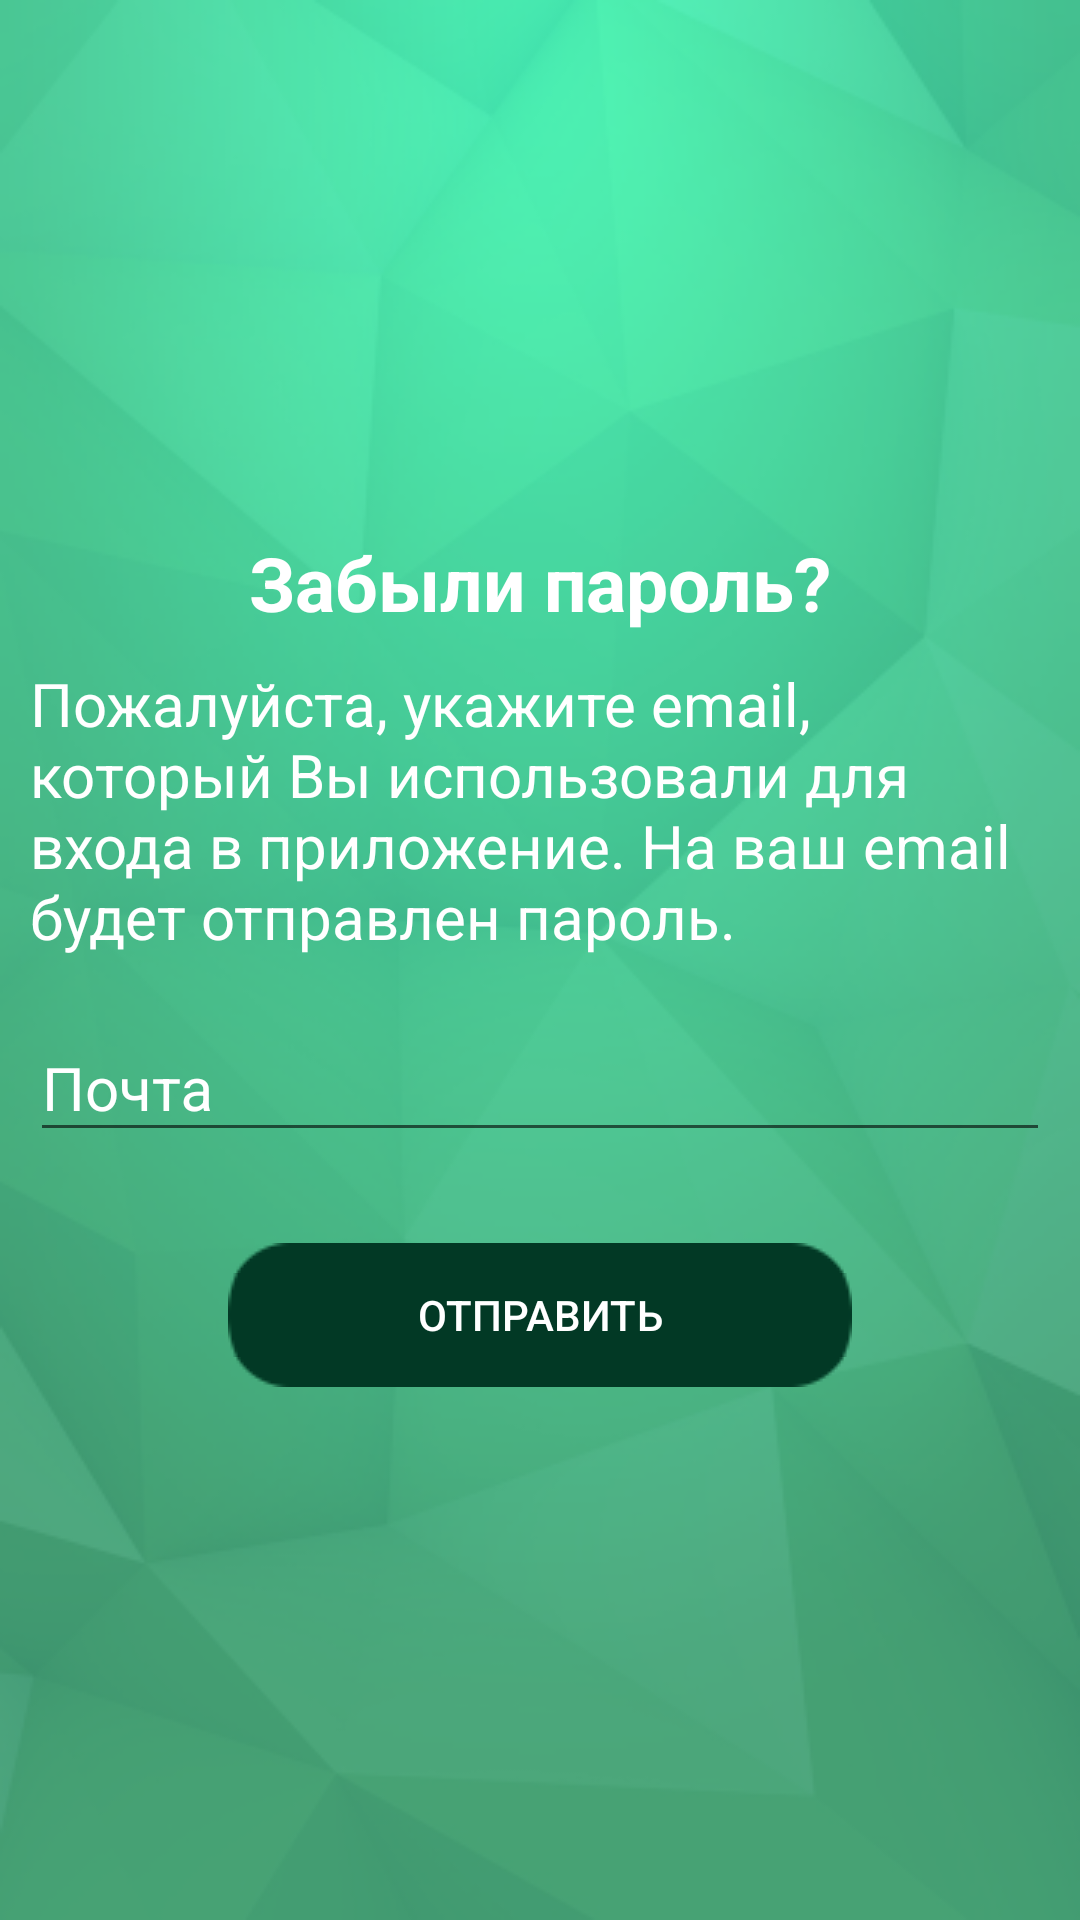

Write the Android layout XML for this screen, with the resource values it uses.
<!-- AndroidManifest.xml: application theme AppTheme -->
<!-- res/layout/activity_forgot_password.xml -->
<?xml version="1.0" encoding="utf-8"?>
<FrameLayout xmlns:android="http://schemas.android.com/apk/res/android"
    xmlns:app="http://schemas.android.com/apk/res-auto"
    xmlns:tools="http://schemas.android.com/tools"
    android:layout_width="match_parent"
    android:layout_height="match_parent"
    android:background="@drawable/background_main"
    android:layout_gravity="center"
    android:padding="@dimen/common_padding"
    tools:context=".ForgotPassword">

    <LinearLayout
        android:layout_width="match_parent"
        android:layout_height="wrap_content"
        android:orientation="vertical"
        android:layout_gravity="center">
        <TextView
            style="@style/TextStyleForTitle"
            android:text="@string/forgot_password"/>
        <TextView
            style="@style/TextStyle"
            android:text="@string/Write_email"/>
        <com.google.android.material.textfield.TextInputLayout
            android:id="@+id/tilForgotPasswordEmail"
            style="@style/EditTextStyle"
            app:errorEnabled="true">
            <com.google.android.material.textfield.TextInputEditText
                android:id="@+id/tietForgotPasswordEmail"
                style="@style/TextInputEditTextStyle"
                android:hint="@string/email"
                android:inputType="textEmailAddress" />
        </com.google.android.material.textfield.TextInputLayout>

        <Button
           android:id="@+id/btnForgotPassword"
            style="@style/ButtonStyle"
            android:text="@string/send"/>
    </LinearLayout>

    <ProgressBar
        android:id="@+id/progressBarForgotPassword"
        android:layout_width="wrap_content"
        android:layout_height="wrap_content"
        android:layout_gravity="center"
        android:visibility="invisible" />
</FrameLayout>
<!-- resources referenced by this layout -->
<resources>
  <dimen name="common_padding">10dp</dimen>
  <!-- drawable background_main: png bitmap (drawable, 694729 bytes) -->
  <string name="Write_email">Пожалуйста, укажите email, который Вы использовали для входа в приложение. На ваш email будет отправлен пароль.</string>
  <string name="email">Почта</string>
  <string name="forgot_password">Забыли пароль?</string>
  <string name="send">Отправить</string>
  <style name="ButtonStyle" parent="DefaultButtonStyle">
          <item name="android:layout_gravity">center</item>
          <item name="android:paddingStart">@dimen/padding_for_button</item>
          <item name="android:paddingEnd">@dimen/padding_for_button</item>
      </style>
  <style name="EditTextStyle" parent="DefaultEditTextWhiteColor">
          <item name="android:layout_marginBottom">@dimen/marginBottom</item>
      </style>
  <style name="TextInputEditTextStyle" parent="DefaultEditTextWhiteColor" />
  <style name="TextStyle" parent="DefaultTextView">
          <item name="android:textColor">@color/color_for_text</item>
          <item name="android:layout_marginBottom">@dimen/marginBottom</item>
      </style>
  <style name="TextStyleForTitle" parent="TextStyleTitle">
          <item name="android:layout_width">match_parent</item>
          <item name="android:gravity">center</item>
      </style>
  <style name="AppTheme" parent="Base.Theme.AppCompat.Light.DarkActionBar">
          
          <item name="colorPrimary">@color/colorPrimary</item>
          <item name="colorPrimaryDark">@color/colorPrimaryDark</item>
          <item name="colorAccent">@color/colorAccent</item>
          <item name="android:textColorHint">@color/color_for_text</item>
          <item name="coordinatorLayoutStyle">@style/Widget.Support.CoordinatorLayout</item>
          <item name="textInputStyle">@style/Widget.Design.TextInputLayout</item>
      </style>
  <style name="DefaultButtonStyle">
          <item name="android:layout_width">wrap_content</item>
          <item name="android:layout_height">wrap_content</item>
          <item name="android:textSize">@dimen/size_of_text_for_buttons</item>
          <item name="android:textColor">@color/color_for_text</item>
          <item name="android:gravity">center</item>
          <item name="android:layout_marginBottom">@dimen/marginBottom</item>
          <item name="android:background">@drawable/button</item>
      </style>
  <dimen name="padding_for_button">60dp</dimen>
  <style name="DefaultEditTextWhiteColor" parent="DefaultEditText">
          <item name="android:textColor">@color/color_for_text</item>
      </style>
  <dimen name="marginBottom">12dp</dimen>
  <style name="DefaultTextView">
          <item name="android:layout_width">wrap_content</item>
          <item name="android:layout_height">wrap_content</item>
          <item name="android:textSize">@dimen/main_size</item>
      </style>
  <color name="color_for_text">#FFFFFF</color>
  <style name="TextStyleTitle">
          <item name="android:layout_height">wrap_content</item>
          <item name="android:textColor">@color/color_for_text</item>
          <item name="android:textSize">@dimen/size_for_title_text</item>
          <item name="android:textStyle">bold</item>
          <item name="android:layout_marginTop">@dimen/marginTop</item>
          <item name="android:layout_marginBottom">@dimen/marginBottom</item>
      </style>
  <color name="colorPrimary">#0D6949</color>
  <color name="colorPrimaryDark">#023926</color>
  <color name="colorAccent">#023926</color>
  <dimen name="size_of_text_for_buttons">17sp</dimen>
  <style name="DefaultEditText">
          <item name="android:layout_width">match_parent</item>
          <item name="android:layout_height">wrap_content</item>
          <item name="android:textSize">@dimen/main_size</item>
      </style>
  <dimen name="main_size">24sp</dimen>
  <dimen name="size_for_title_text">32sp</dimen>
  <dimen name="marginTop">12dp</dimen>
</resources>
